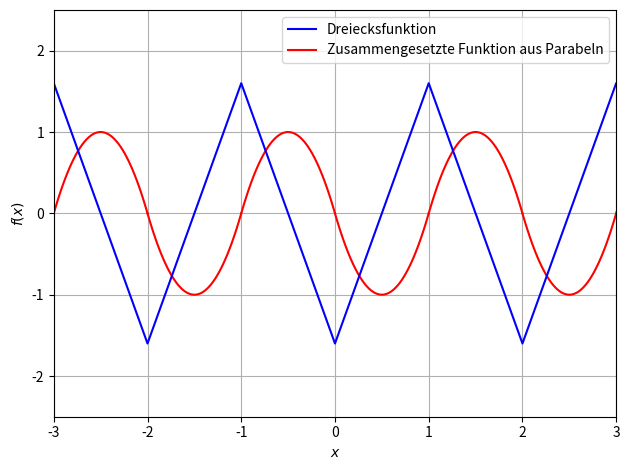

Recreate this plot in Python. (Note: this script raises an exception after producing the figure.)
import matplotlib.pyplot as plt
import numpy as np
from scipy.optimize import curve_fit
z = np.linspace(-1, 1)

c = [-10, -8, -6, -4, -2, 0, 2, 4, 6]
y = [1, -1, 1, -1, 1, -1, 1, -1, 1, -1, 1, -1, 1, -1, 1]
for item in c:
    x = np.linspace(item + 1, item + 2)
    plt.plot(x + 1, z**2 - 1, "r-")
    x_2 = np.linspace(item, item + 1)
    plt.plot(x_2 + 1, -z**2 + 1, "r-")
x1 = np.linspace(-8, 7, 16)
z = [-1.6, 1.6, -1.6, 1.6, -1.6, 1.6, -1.6, 1.6, -
     1.6, 1.6, -1.6, 1.6, -1.6, 1.6, -1.6, 1.6]
plt.ylim(-2.5, 2.5)
plt.xlim(-3, 3)
plt.plot(x1, z, 'b-', label='Dreiecksfunktion')
plt.plot(13, 233**2 + 1, "r-", label="Zusammengesetzte Funktion aus Parabeln")
plt.xlabel(r"$x$")
plt.ylabel(r"$f(x)$")
plt.legend(loc='best')
plt.grid()
plt.tight_layout()
plt.savefig("build/integration3.pdf")
